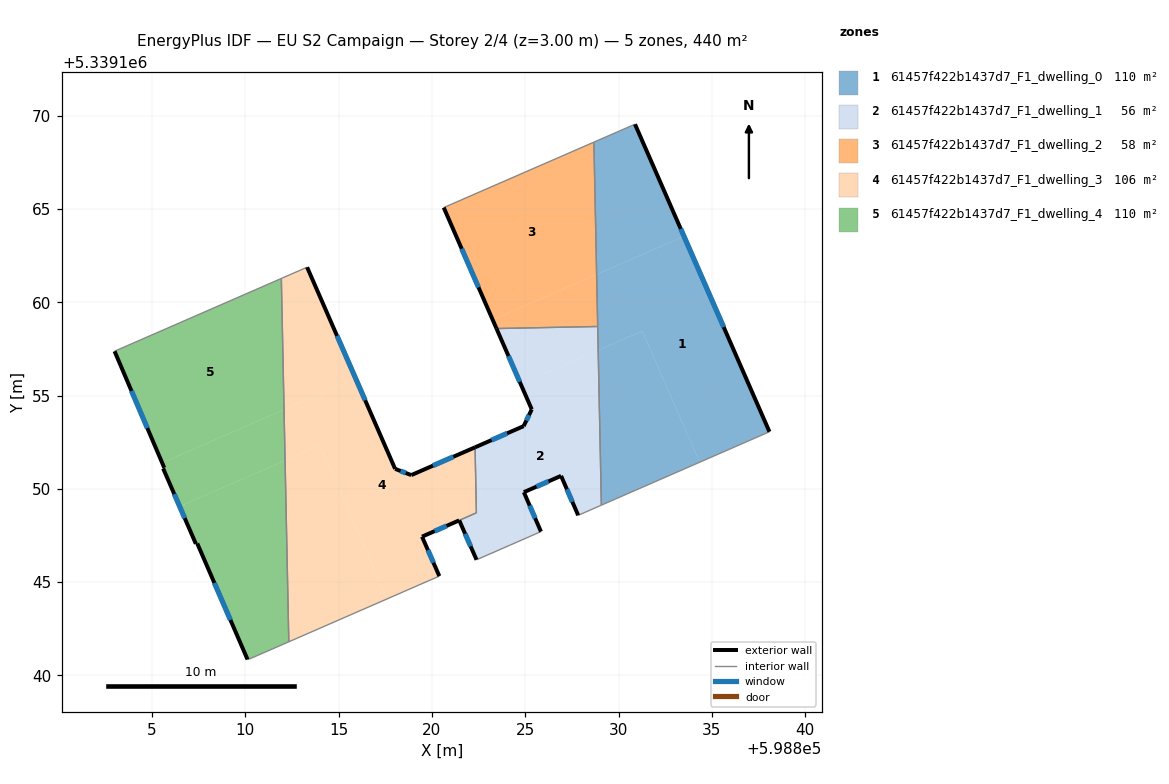
=== STOREY PLAN SPEC (per zone: floor XY polygon, exterior-wall plan segments, windows/doors) ===
zone 1: 61457f422b1437d7_F1_dwelling_0  (110.0 m²)
  floor: (598833.51, 5339163.53) (598838.09, 5339153.06) (598834.35, 5339151.42) (598831.28, 5339158.46) (598828.91, 5339157.43) (598828.83, 5339161.49)
  floor: (598831.28, 5339158.46) (598834.35, 5339151.42) (598829.08, 5339149.12) (598828.91, 5339157.43)
  floor: (598830.88, 5339169.54) (598833.51, 5339163.53) (598828.83, 5339161.49) (598828.68, 5339168.58)
  exterior wall: (598838.09, 5339153.06) – (598830.88, 5339169.54)  [18.0 m]
    window: (598835.64, 5339158.67) – (598833.34, 5339163.93)  [5.5 m²]
  interior walls: 4
zone 2: 61457f422b1437d7_F1_dwelling_1  (56.2 m²)
  floor: (598828.91, 5339157.43) (598829.08, 5339149.12) (598827.84, 5339148.58) (598826.92, 5339150.70) (598824.93, 5339149.82) (598825.84, 5339147.71) (598822.44, 5339146.22) (598822.39, 5339146.20) (598821.46, 5339148.31) (598823.03, 5339149.00) (598822.35, 5339150.56) (598822.31, 5339152.22) (598824.92, 5339153.36) (598825.35, 5339154.26) (598824.76, 5339155.62)
  floor: (598828.89, 5339158.70) (598828.91, 5339157.43) (598824.76, 5339155.62) (598823.46, 5339158.59)
  floor: (598822.35, 5339150.56) (598823.03, 5339149.00) (598821.46, 5339148.31) (598822.38, 5339148.71)
  exterior wall: (598824.92, 5339153.36) – (598822.31, 5339152.22)  [2.8 m]
    window: (598824.03, 5339152.97) – (598823.20, 5339152.61)  [0.9 m²]
  exterior wall: (598825.35, 5339154.26) – (598824.92, 5339153.36)  [1.0 m]
    window: (598825.20, 5339153.95) – (598825.06, 5339153.67)  [0.3 m²]
  exterior wall: (598823.46, 5339158.59) – (598825.35, 5339154.26)  [4.7 m]
    window: (598824.10, 5339157.12) – (598824.71, 5339155.73)  [1.4 m²]
  exterior wall: (598826.92, 5339150.70) – (598827.84, 5339148.58)  [2.3 m]
    window: (598827.23, 5339149.98) – (598827.53, 5339149.30)  [0.7 m²]
  exterior wall: (598824.93, 5339149.82) – (598826.92, 5339150.70)  [2.2 m]
    window: (598825.61, 5339150.12) – (598826.24, 5339150.40)  [0.7 m²]
  exterior wall: (598825.84, 5339147.71) – (598824.93, 5339149.82)  [2.3 m]
    window: (598825.53, 5339148.43) – (598825.24, 5339149.10)  [0.7 m²]
  exterior wall: (598821.46, 5339148.31) – (598822.39, 5339146.20)  [2.3 m]
    window: (598821.78, 5339147.59) – (598822.08, 5339146.92)  [0.7 m²]
  interior walls: 7
zone 3: 61457f422b1437d7_F1_dwelling_2  (57.9 m²)
  floor: (598828.68, 5339168.58) (598828.83, 5339161.49) (598823.26, 5339159.06) (598820.63, 5339165.07)
  floor: (598828.83, 5339161.49) (598828.89, 5339158.70) (598823.46, 5339158.59) (598823.26, 5339159.06)
  exterior wall: (598820.63, 5339165.07) – (598823.46, 5339158.59)  [7.1 m]
    window: (598821.60, 5339162.87) – (598822.50, 5339160.80)  [2.2 m²]
  interior walls: 3
zone 4: 61457f422b1437d7_F1_dwelling_3  (106.0 m²)
  floor: (598821.73, 5339151.97) (598822.35, 5339150.56) (598822.38, 5339148.71) (598819.47, 5339147.44) (598820.40, 5339145.32) (598817.60, 5339144.10) (598814.00, 5339152.34) (598812.13, 5339151.52) (598812.07, 5339154.25) (598815.91, 5339155.92) (598818.03, 5339151.07) (598818.89, 5339150.74)
  floor: (598813.31, 5339161.88) (598815.91, 5339155.92) (598812.07, 5339154.25) (598811.93, 5339161.27)
  floor: (598822.31, 5339152.22) (598822.35, 5339150.56) (598821.73, 5339151.97)
  floor: (598814.00, 5339152.34) (598817.60, 5339144.10) (598812.33, 5339141.80) (598812.13, 5339151.52)
  exterior wall: (598819.47, 5339147.44) – (598821.46, 5339148.31)  [2.2 m]
    window: (598820.15, 5339147.73) – (598820.78, 5339148.01)  [0.7 m²]
  exterior wall: (598820.40, 5339145.32) – (598819.47, 5339147.44)  [2.3 m]
    window: (598820.08, 5339146.04) – (598819.79, 5339146.72)  [0.7 m²]
  exterior wall: (598818.03, 5339151.07) – (598813.31, 5339161.88)  [11.8 m]
    window: (598816.42, 5339154.75) – (598814.91, 5339158.20)  [3.6 m²]
  exterior wall: (598818.89, 5339150.74) – (598818.03, 5339151.07)  [0.9 m]
    window: (598818.60, 5339150.85) – (598818.32, 5339150.96)  [0.3 m²]
  exterior wall: (598822.31, 5339152.22) – (598818.89, 5339150.74)  [3.7 m]
    window: (598821.15, 5339151.72) – (598820.06, 5339151.24)  [1.1 m²]
  interior walls: 5
zone 5: 61457f422b1437d7_F1_dwelling_4  (110.0 m²)
  floor: (598811.93, 5339161.27) (598812.07, 5339154.25) (598805.54, 5339151.40) (598802.99, 5339157.37) (598803.03, 5339157.39)
  floor: (598812.13, 5339151.52) (598812.33, 5339141.80) (598810.21, 5339140.88) (598810.12, 5339140.85) (598807.42, 5339147.07) (598807.35, 5339147.05) (598806.48, 5339149.05)
  floor: (598812.07, 5339154.25) (598812.13, 5339151.52) (598806.48, 5339149.05) (598805.59, 5339151.09) (598805.66, 5339151.13) (598805.54, 5339151.40)
  exterior wall: (598805.59, 5339151.09) – (598807.35, 5339147.05)  [4.4 m]
    window: (598806.19, 5339149.72) – (598806.75, 5339148.43)  [1.3 m²]
  exterior wall: (598805.66, 5339151.13) – (598805.59, 5339151.09)  [0.1 m]
  exterior wall: (598802.99, 5339157.37) – (598805.66, 5339151.13)  [6.8 m]
    window: (598803.90, 5339155.25) – (598804.75, 5339153.25)  [2.1 m²]
  exterior wall: (598807.42, 5339147.07) – (598810.12, 5339140.85)  [6.8 m]
    window: (598808.34, 5339144.96) – (598809.20, 5339142.97)  [2.1 m²]
  exterior wall: (598807.35, 5339147.05) – (598807.42, 5339147.07)  [0.1 m]
  interior walls: 5

=== DERIVED (storey summary) ===
Building: EU S2 Campaign
Storey: 2 of 4  (floor level z = 3.00 m)
Storey gross floor area: 440.1 m²
Zones on this storey: 5
  - 61457f422b1437d7_F1_dwelling_0: floor 110.0 m²; exterior wall 18.0 m (54.0 m²); 1 window(s) 5.5 m²; WWR 10.2%
  - 61457f422b1437d7_F1_dwelling_1: floor 56.2 m²; exterior wall 17.7 m (53.0 m²); 7 window(s) 5.4 m²; WWR 10.2%
  - 61457f422b1437d7_F1_dwelling_2: floor 57.9 m²; exterior wall 7.1 m (21.2 m²); 1 window(s) 2.2 m²; WWR 10.2%
  - 61457f422b1437d7_F1_dwelling_3: floor 106.0 m²; exterior wall 20.9 m (62.8 m²); 5 window(s) 6.4 m²; WWR 10.2%
  - 61457f422b1437d7_F1_dwelling_4: floor 110.0 m²; exterior wall 18.1 m (54.3 m²); 3 window(s) 5.5 m²; WWR 10.1%
Zone adjacency (shared interzone walls):
  - 61457f422b1437d7_F1_dwelling_0 ↔ 61457f422b1437d7_F1_dwelling_1
  - 61457f422b1437d7_F1_dwelling_0 ↔ 61457f422b1437d7_F1_dwelling_2
  - 61457f422b1437d7_F1_dwelling_1 ↔ 61457f422b1437d7_F1_dwelling_2
  - 61457f422b1437d7_F1_dwelling_1 ↔ 61457f422b1437d7_F1_dwelling_3
  - 61457f422b1437d7_F1_dwelling_3 ↔ 61457f422b1437d7_F1_dwelling_4